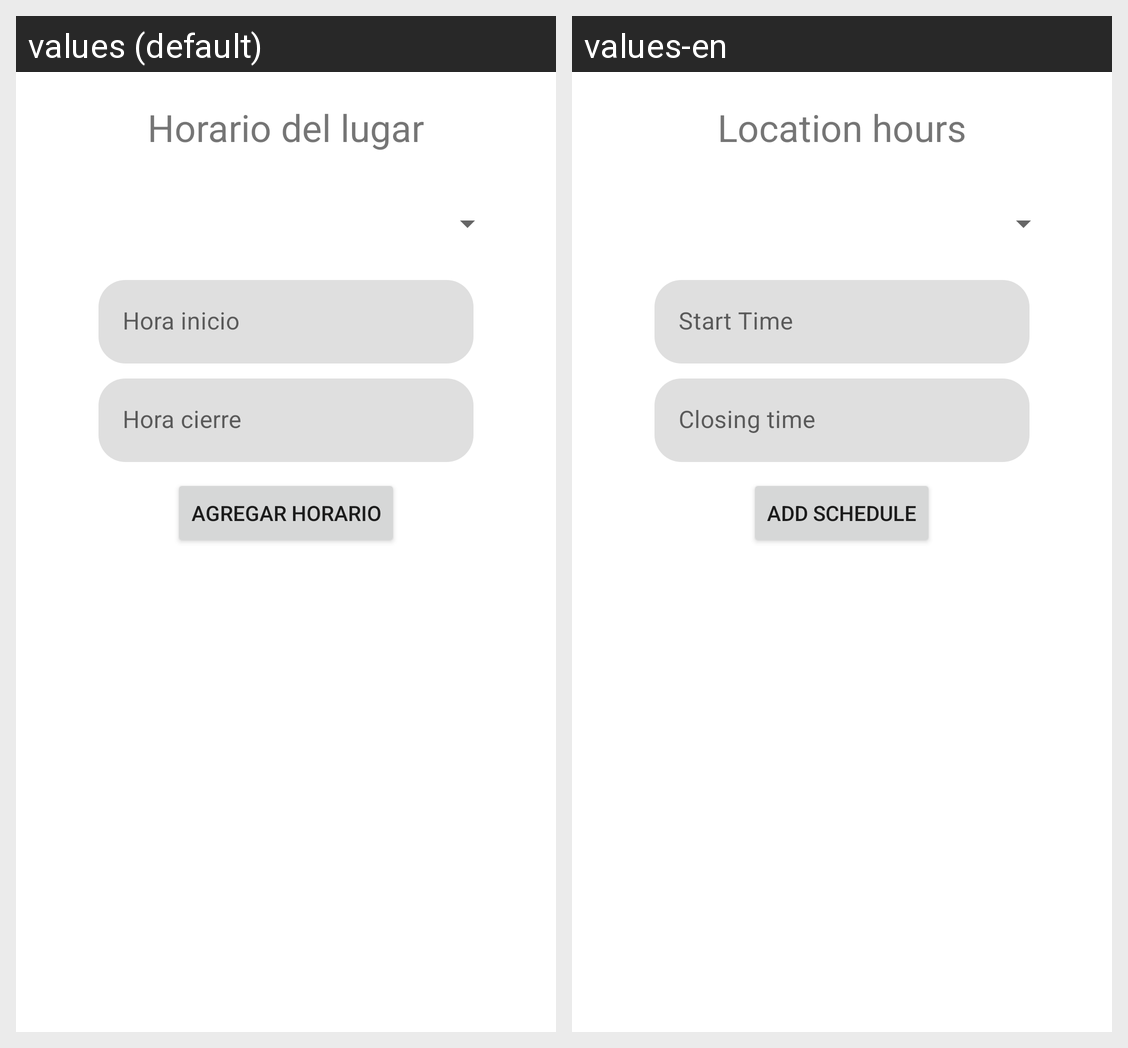

Here is an Android app screen in its default locale and in the app's own translations. Write out the translated-string differences for the strings that appear on this screen.
Android screen res/layout/fragment_dialog_schedules.xml rendered under 2 locales, left to right: values (default), values-en. Device: Nexus 5 (rendered at 1080×1920; each locale shown at half size, 540×960, under a caption strip naming it); theme Theme.Unilocal.
Strings drawn on this screen, with the default value and each locale's value (text and hints the layout hard-codes, and strings that could not be matched under every locale, appear in the picture but are not listed):

horario_del_lugar
  values: Horario del lugar
  values-en: Location hours

agregar_horario
  values: Agregar horario
  values-en: Add schedule
